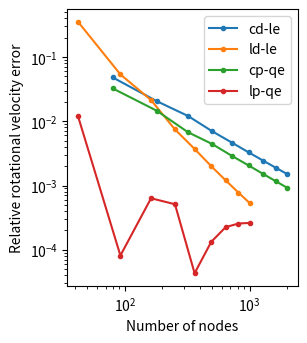

Reproduce this figure in Python.
import matplotlib.pyplot as plt
import matplotlib.ticker as mtick
import numpy as np

num_ele = [80, 180, 320, 500, 720]
cp_le_errs = [4.7896E-02, 2.0524E-02, 1.2096E-02, 6.9916E-03, 4.6580E-03, 3.2833E-03, 2.4462E-03, 1.8917E-03, 1.5073E-03]
lp_le_errs = [3.5350E-01, 5.3473E-02, 2.1316E-02, 7.4484E-03, 3.7095E-03, 2.0009E-03, 1.2057E-03, 7.7830E-04, 5.3293E-04]
cp_qe_errs = [3.2325E-02, 1.4569E-02, 6.7584E-03, 4.4295E-03, 2.8950E-03, 2.0547E-03, 1.5179E-03, 1.1665E-03, 9.2319E-04]
lp_qe_errs = [1.2110E-02, 8.1532E-05, 6.3375E-04, 5.1158E-04, 4.3231E-05, 1.3293E-04, 2.2505E-04, 2.5636E-04, 2.6223E-04]
cp_le_nodes = [80, 180, 320, 500, 720, 980, 1280, 1620, 2000]
lp_le_nodes = [42, 92, 162, 252, 362, 492, 642, 812, 1002]
cp_qe_nodes = [80, 180, 320, 500, 720, 980, 1280, 1620, 2000]
lp_qe_nodes = [42, 92, 162, 252, 362, 492, 642, 812, 1002]


def main():
    #fig = plt.figure(figsize=(3.5, 3.5))
    #ax = fig.add_subplot(111)
    #ax.plot(num_ele, cp_le_errs, label="cp-le", marker=".")
    #ax.plot(num_ele, lp_le_errs, label="lp-le", marker=".")
    #ax.plot(num_ele, cp_qe_errs, label="cp-qe", marker=".")
    #ax.plot(num_ele, lp_qe_errs, label="lp-qe", marker=".")
    ##abline(-1)
    #ax.set_xlabel("Number of elements")
    #ax.set_ylabel("Relative rotational velocity error")
    #ax.legend(loc="upper right")
    #fig.tight_layout(rect=[0, 0, 0.95, 1])

    #ax.set_xscale("log")
    #ax.set_yscale("log")
    #fig.savefig("global_shear_flow_error_loglog_scale.pdf", format="pdf")

    fig = plt.figure(figsize=(3.5, 3.5))
    ax = fig.add_subplot(111)
    ax.plot(cp_le_nodes, cp_le_errs, label="cd-le", marker=".")
    ax.plot(lp_le_nodes, lp_le_errs, label="ld-le", marker=".")
    ax.plot(cp_qe_nodes, cp_qe_errs, label="cp-qe", marker=".")
    ax.plot(lp_qe_nodes, lp_qe_errs, label="lp-qe", marker=".")
    ax.yaxis.set_major_formatter(mtick.PercentFormatter(xmax=1.))
    ax.set_xlabel("Number of nodes")
    ax.set_ylabel("Relative rotational velocity error")
    ax.legend(loc="upper right")
    fig.tight_layout(rect=[0, 0, 0.95, 1])
    ax.set_xscale("log")
    ax.set_yscale("log")
    fig.savefig("global_shear_flow_error_loglog_nodes.pdf", format="pdf")


if __name__ == "__main__":
    main()
